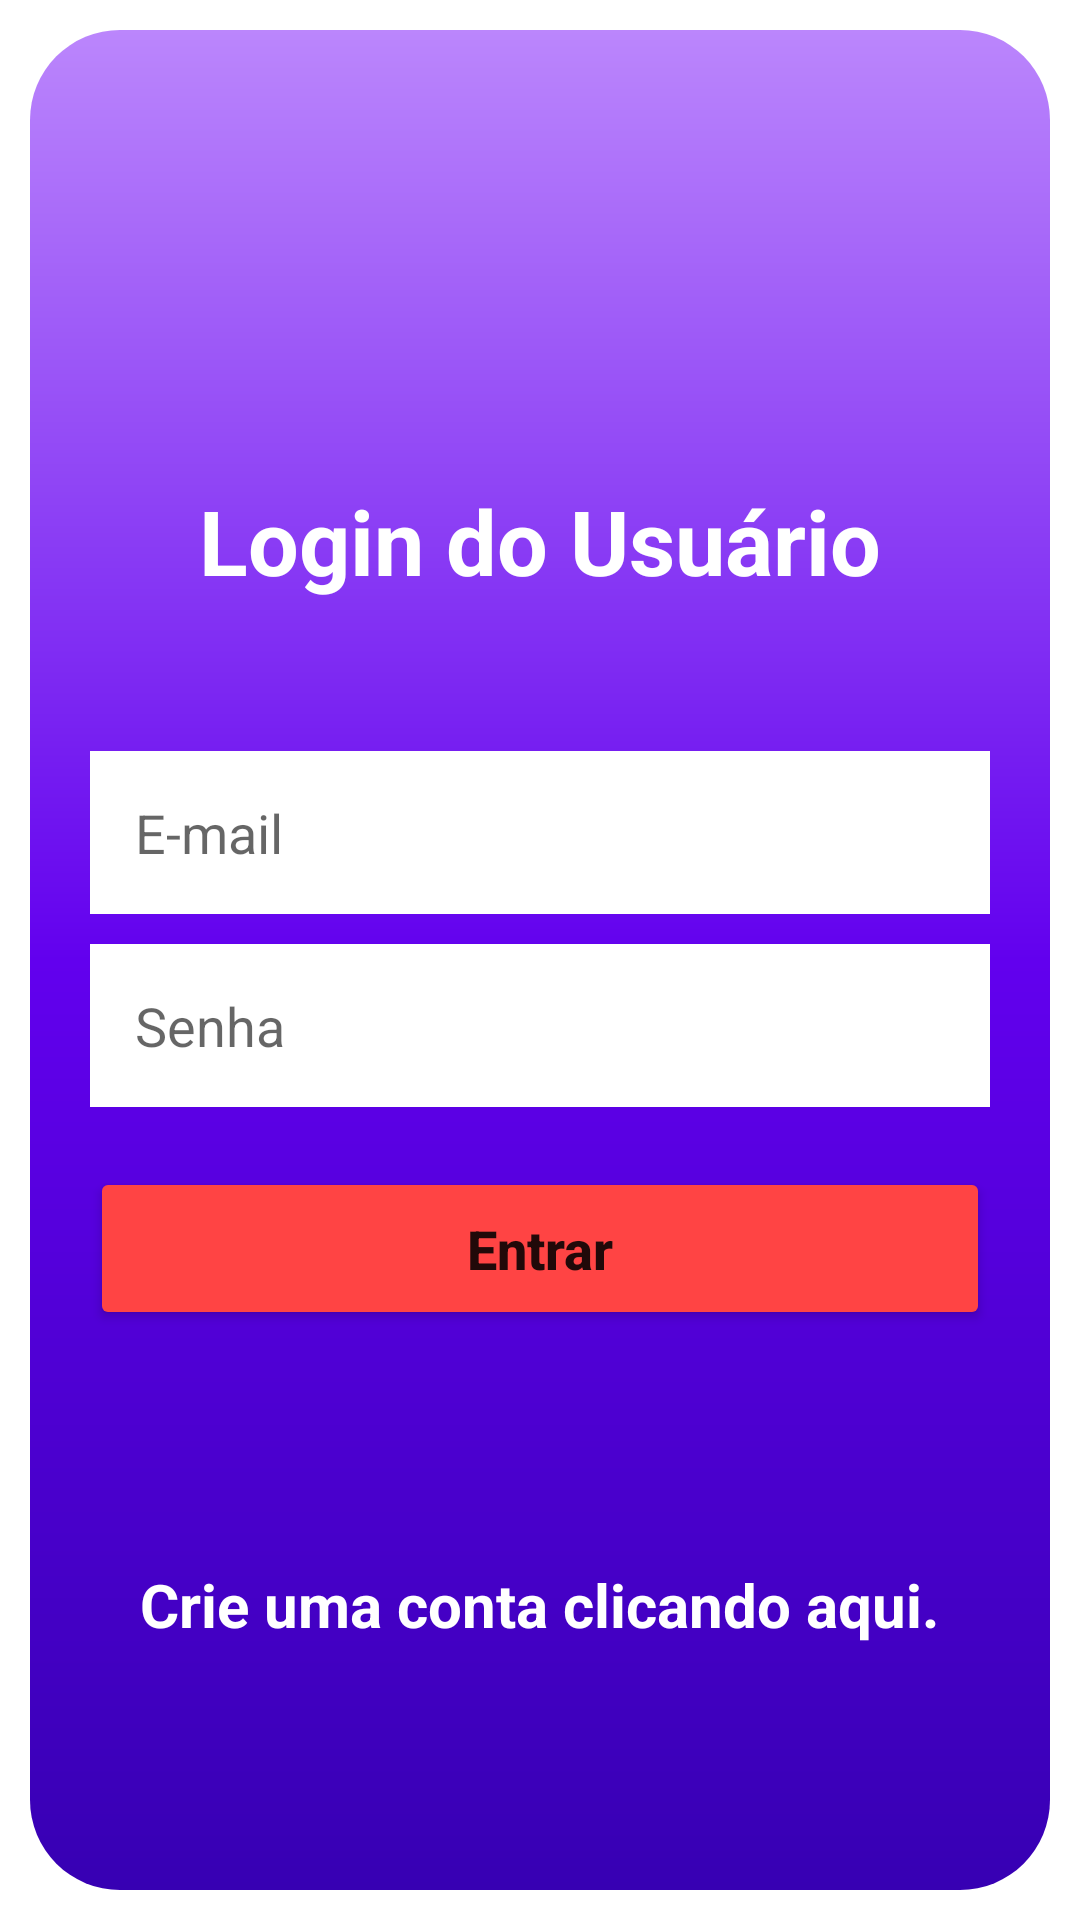

Android layout source for this screen:
<!-- AndroidManifest.xml: application theme Theme.Arquiteturas -->
<!-- res/layout/activity_main.xml -->
<?xml version="1.0" encoding="utf-8"?>
<androidx.core.widget.NestedScrollView
    xmlns:android="http://schemas.android.com/apk/res/android"
    android:layout_width="match_parent"
    android:layout_height="match_parent"
    android:fillViewport="true">

    <LinearLayout
        xmlns:tools="http://schemas.android.com/tools"
        android:layout_width="match_parent"
        android:layout_height="match_parent"
        android:orientation="vertical"
        android:background="@drawable/bg"
        android:layout_margin="10dp"
        tools:context=".MainActivity">

        <TextView
            android:layout_width="wrap_content"
            android:layout_height="wrap_content"
            android:text="@string/titulo_login"
            android:textSize="30sp"
            android:textColor="@android:color/white"
            android:textStyle="bold"
            android:layout_gravity="center"
            android:layout_marginTop="150dp"/>

        <EditText
            android:id="@+id/edit_email"
            style="@style/EditText"
            android:hint="@string/hint_email"
            android:inputType="textEmailAddress"
            android:layout_marginTop="50dp"
            android:autofillHints="@string/hint_email"/>

        <EditText
            android:id="@+id/edit_senha"
            style="@style/EditText"
            android:hint="@string/hint_senha"
            android:inputType="numberPassword"
            android:layout_marginTop="10dp"
            android:autofillHints="@string/hint_senha"/>

        <Button
            android:id="@+id/bt_entrar"
            style="@style/Button"
            android:text="@string/text_button"
            android:layout_marginTop="20dp"/>

        <ProgressBar
            android:id="@+id/progressBar_login"
            android:layout_width="wrap_content"
            android:layout_height="wrap_content"
            android:layout_gravity="center"
            android:indeterminateTint="@android:color/white"
            android:layout_marginTop="10dp"
            android:visibility="invisible"/>

        <TextView
            android:id="@+id/text_tela_cadastro"
            android:layout_width="wrap_content"
            android:layout_height="wrap_content"
            android:text="@string/text_tela_cadastro"
            android:textSize="20sp"
            android:textColor="@android:color/white"
            android:textStyle="bold"
            android:layout_gravity="center"
            android:layout_marginTop="20dp"/>

    </LinearLayout>
</androidx.core.widget.NestedScrollView>
<!-- resources referenced by this layout -->
<resources>
  <!-- drawable bg (drawable) -->
  <?xml version="1.0" encoding="utf-8"?>
  <shape xmlns:android="http://schemas.android.com/apk/res/android">
  
      <gradient
          android:startColor="@color/purple_700"
          android:centerColor="@color/purple_500"
          android:endColor="@color/purple_200"
          android:angle="90"/>
  
      <corners android:radius="30dp"/>
  
  </shape>
  <string name="hint_email">E-mail</string>
  <string name="hint_senha">Senha</string>
  <string name="text_button">Entrar</string>
  <string name="text_tela_cadastro">Crie uma conta clicando aqui.</string>
  <string name="titulo_login">Login do Usuário</string>
  <style name="Button" parent="Container">
          <item name="android:backgroundTint">@android:color/holo_red_light</item>
          <item name="cornerRadius">30dp</item>
          <item name="textAllCaps">false</item>
          <item name="android:textSize">18sp</item>
          <item name="android:textStyle">bold</item>
      </style>
  <style name="EditText" parent="Container">
          <item name="android:background">@android:color/white</item>
          <item name="maxLines">1</item>
      </style>
  <style name="Theme.Arquiteturas" parent="Theme.MaterialComponents.DayNight.DarkActionBar">
          
          <item name="colorPrimary">@color/purple_500</item>
          <item name="colorPrimaryVariant">@color/purple_700</item>
          <item name="colorOnPrimary">@color/white</item>
          
          <item name="colorSecondary">@color/teal_200</item>
          <item name="colorSecondaryVariant">@color/teal_700</item>
          <item name="colorOnSecondary">@color/black</item>
          
          <item name="android:statusBarColor" tools:targetApi="l">?attr/colorPrimaryVariant</item>
          
      </style>
  <style name="Container">
          <item name="android:layout_width">match_parent</item>
          <item name="android:layout_height">wrap_content</item>
          <item name="android:layout_marginStart">20dp</item>
          <item name="android:layout_marginEnd">20dp</item>
          <item name="android:padding">15dp</item>
      </style>
  <!-- not gathered from this repository: default colours our renderer supplied (Android Studio template values) -->
  <color name="purple_200">#FFBB86FC</color>
  <color name="purple_500">#FF6200EE</color>
  <color name="purple_700">#FF3700B3</color>
  <color name="teal_200">#FF03DAC5</color>
  <color name="teal_700">#FF018786</color>
  <color name="black">#FF000000</color>
  <color name="white">#FFFFFFFF</color>
</resources>
